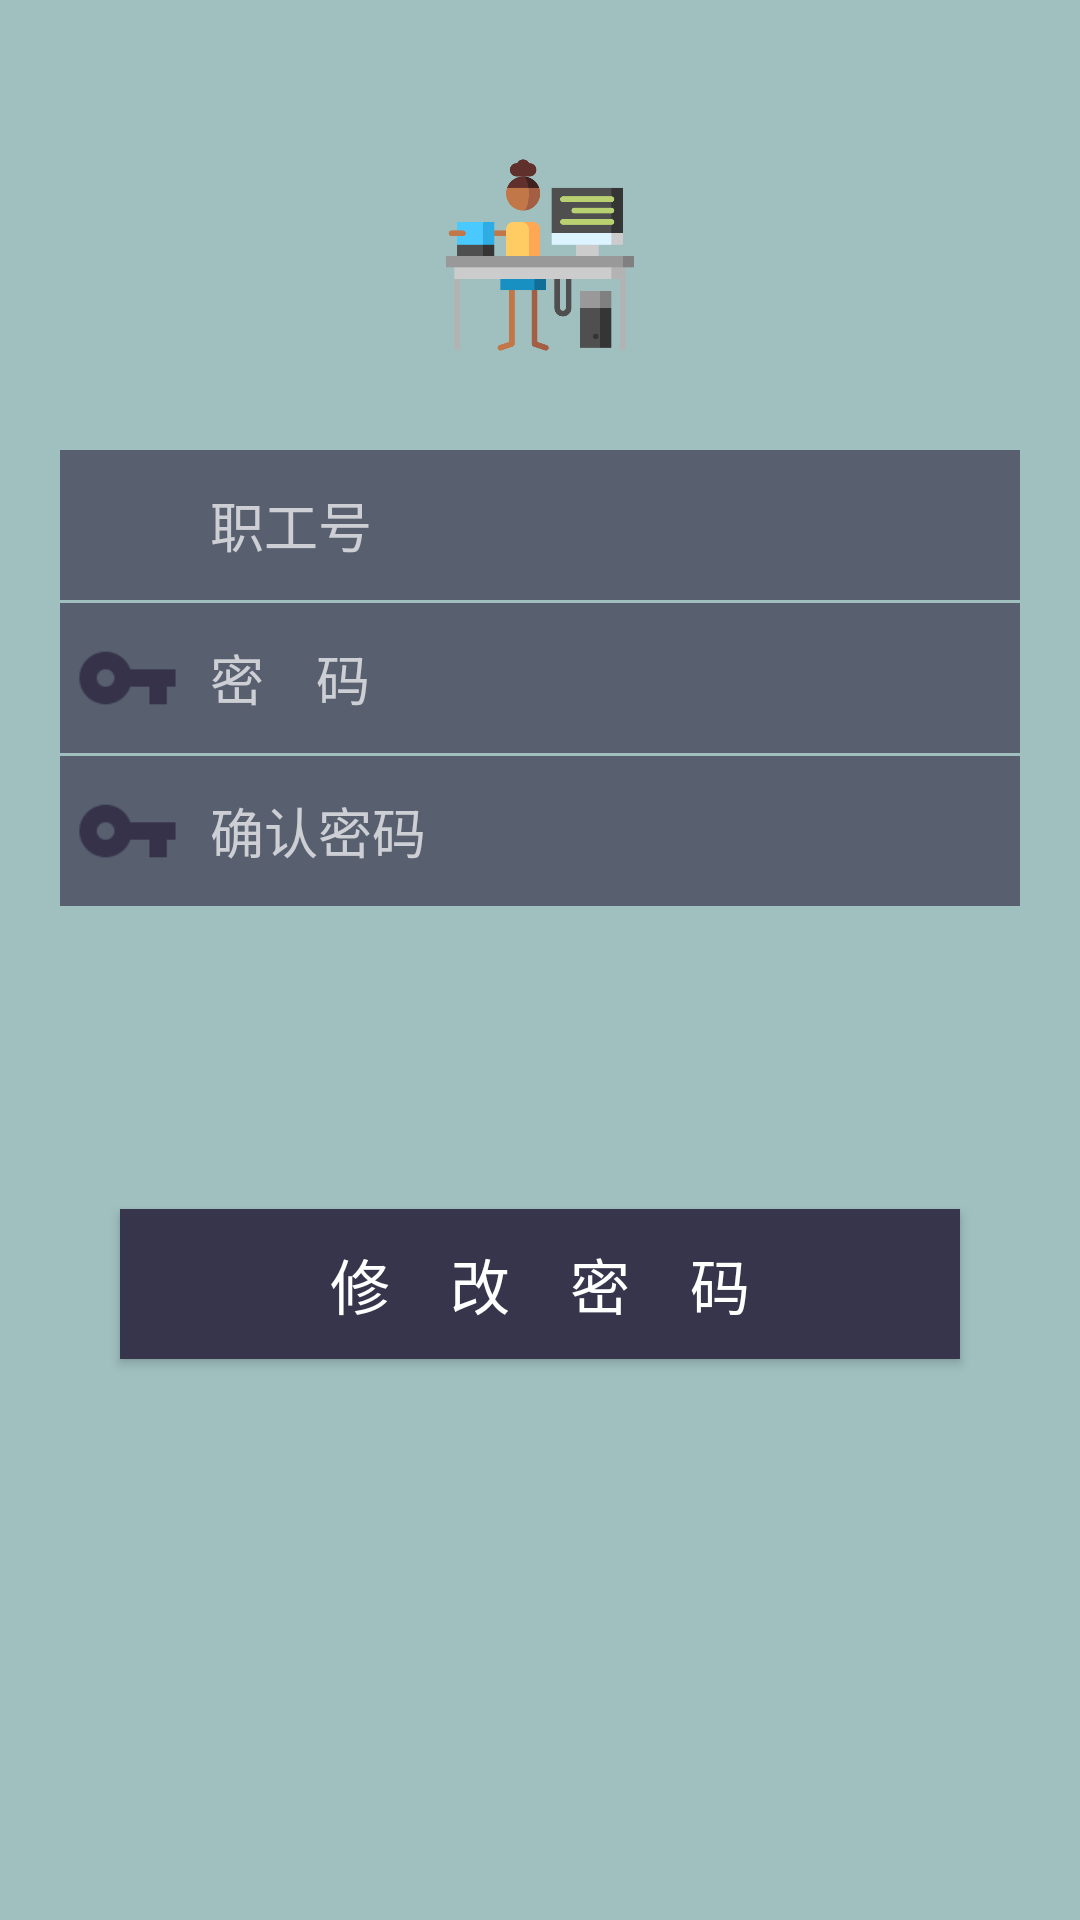

Android layout source for this screen:
<!-- AndroidManifest.xml: application theme Theme.AppCompat.NoActionBar -->
<!-- res/layout/activity_reviser_password.xml -->
<?xml version="1.0" encoding="utf-8"?>
<android.support.constraint.ConstraintLayout xmlns:android="http://schemas.android.com/apk/res/android"
    xmlns:app="http://schemas.android.com/apk/res-auto"
    xmlns:tools="http://schemas.android.com/tools"
    android:layout_width="match_parent"
    android:layout_height="match_parent"
    android:background="#b0d2ffff"
    tools:context="com.example.lucky.keshe.activity.ReviserPasswordActivity">
    <ImageView
        android:id="@+id/back_reviser_password_image"
        android:padding="5dp"
        android:layout_width="40dp"
        android:layout_height="40dp"
        android:layout_alignParentTop="true"
        android:layout_marginTop="5dp"
        app:srcCompat="@drawable/back_black"/>
    <RelativeLayout
        android:layout_width="match_parent"
        android:layout_height="match_parent"
        android:paddingLeft="20dp"
        android:paddingRight="20dp">

        <ImageView
            android:layout_centerHorizontal="true"
            android:layout_marginTop="50dp"
            android:layout_alignParentTop="true"
            android:src="@drawable/logo"
            android:layout_width="80dp"
            android:layout_height="70dp" />
        <ImageView
            android:layout_width="40dp"
            android:layout_height="40dp"
            android:src="@drawable/back_person"
            android:layout_marginTop="155dp"/>
        <EditText
            android:id="@+id/username_reviser"
            android:paddingLeft="50dp"
            android:paddingRight="15dp"
            android:hint="职工号"
            android:background="#a9343149"
            android:layout_width="match_parent"
            android:layout_height="50dp"
            android:textColor="@color/colorPrimary"
            android:layout_marginTop="150dp"
            android:layout_alignParentTop="true" />
        <TextView
            android:id="@+id/hint1"
            android:layout_below="@+id/username_reviser"
            android:layout_width="match_parent"
            android:layout_height="1dp"/>

        <ImageView
            android:layout_width="35dp"
            android:layout_height="40dp"
            android:src="@drawable/back_key"
            android:layout_below="@id/hint1"
            android:layout_marginTop="5dp"
            android:layout_marginLeft="5dp"/>
        <EditText
            android:id="@+id/password_reviser"
            android:inputType="textPassword"
            android:paddingLeft="50dp"
            android:paddingRight="15dp"
            android:hint="密    码"
            android:background="#a9343149"
            android:layout_width="match_parent"
            android:layout_height="50dp"
            android:layout_below="@+id/hint1"
            />
        <TextView
            android:id="@+id/hint2"
            android:layout_below="@+id/password_reviser"
            android:layout_width="match_parent"
            android:layout_height="1dp"/>

        <ImageView
            android:layout_width="35dp"
            android:layout_height="40dp"
            android:src="@drawable/back_key"
            android:layout_below="@id/hint2"
            android:layout_marginTop="5dp"
            android:layout_marginLeft="5dp"/>

        <EditText
            android:id="@+id/twice_password_reviser"
            android:layout_width="match_parent"
            android:layout_height="50dp"
            android:background="#a9343149"
            android:layout_alignParentStart="true"
            android:layout_below="@+id/hint2"
            android:hint="确认密码"
            android:textColor="#ffffff"
            android:inputType="textPassword"
            android:paddingLeft="50dp"
            android:paddingRight="15dp" />
        <TextView
            android:id="@+id/hint3"
            android:layout_below="@+id/twice_password_reviser"
            android:layout_width="match_parent"
            android:layout_height="1dp"/>

        <Button
            android:textSize="20sp"
            android:id="@+id/reviser_btn"
            android:layout_marginLeft="20dp"
            android:layout_marginRight="20dp"
            android:background="@color/colorPrimary"
            android:layout_width="match_parent"
            android:layout_height="50dp"
            android:text="修    改    密    码"
            android:textColor="#ffffff"
            android:layout_marginTop="100dp"
            android:layout_below="@+id/hint3" />

    </RelativeLayout>
</android.support.constraint.ConstraintLayout>
<!-- resources referenced by this layout -->
<resources>
  <color name="colorPrimary">#f5343149</color>
  <!-- drawable back_key: png bitmap (drawable-hdpi, 341 bytes) -->
  <!-- drawable logo: png bitmap (drawable-xhdpi, 14720 bytes) -->
</resources>
